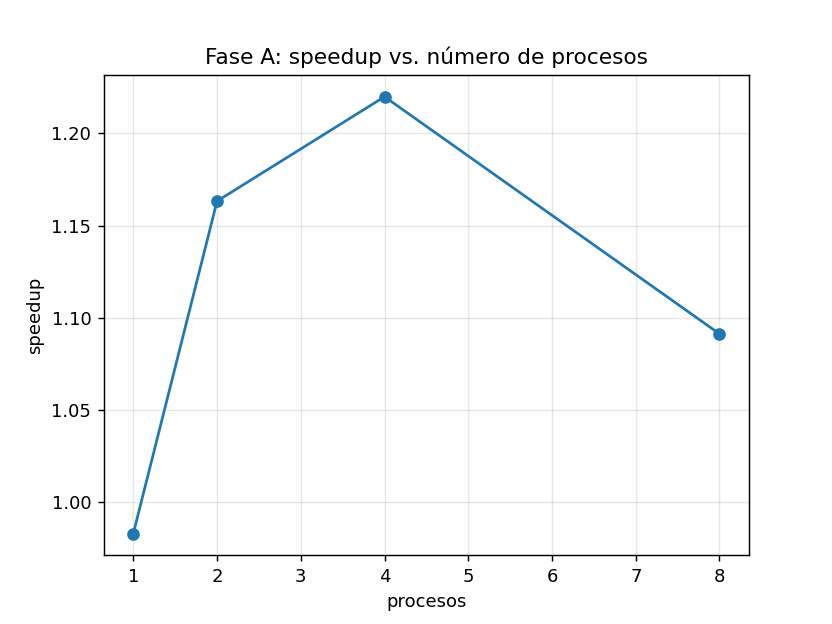

The file beside this chart, header and first rows:
procesos, tiempo_s, speedup_vs_secuencial
1, 23.92, 0.9831
2, 20.22, 1.163
4, 19.28, 1.22
8, 21.55, 1.091
